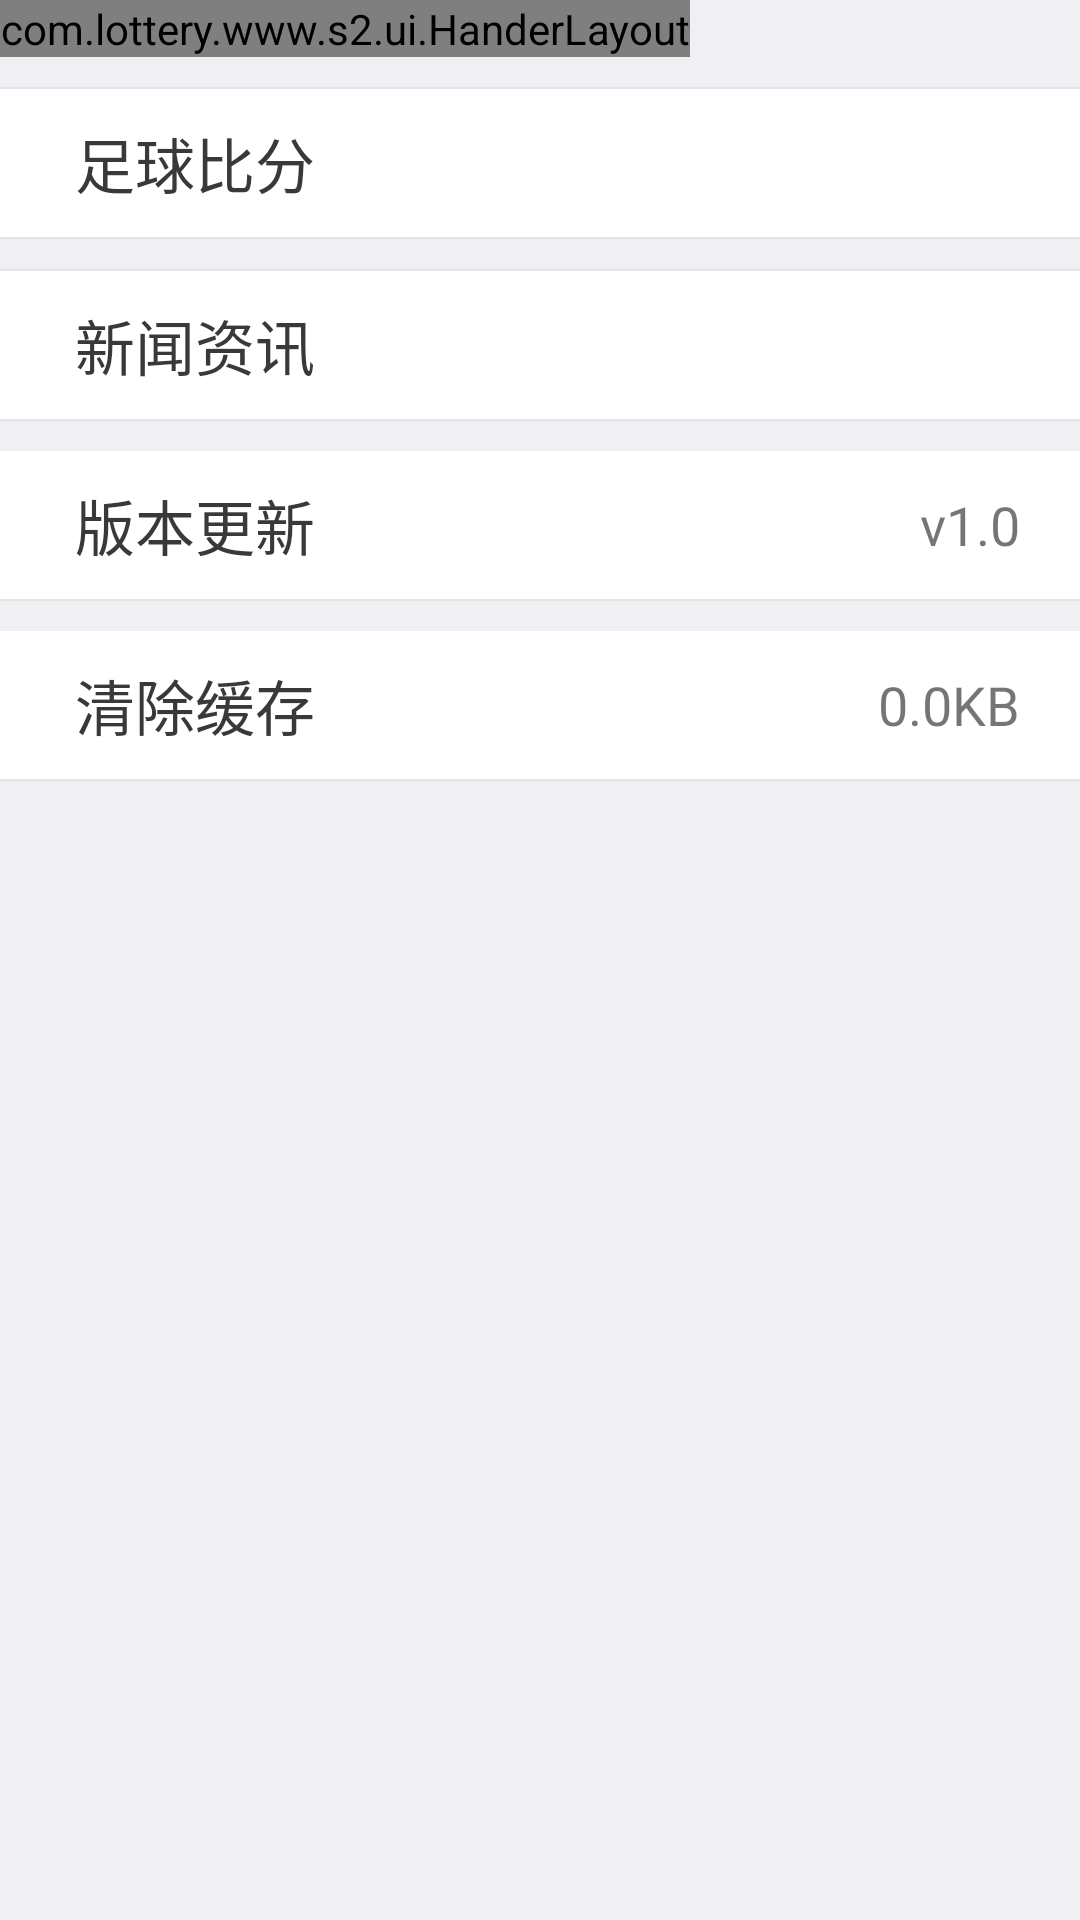

The Android layout XML behind this screen, and the referenced resources:
<!-- AndroidManifest.xml: application theme AppTheme -->
<!-- res/layout/fragment_fa_xian.xml -->
<?xml version="1.0" encoding="utf-8"?>
<LinearLayout android:orientation="vertical" android:background="@color/setup_background" android:layout_width="fill_parent" android:layout_height="fill_parent"
  xmlns:android="http://schemas.android.com/apk/res/android">
    <com.lottery.www.s2.ui.HanderLayout android:id="@id/hander" android:layout_width="wrap_content" android:layout_height="wrap_content" />
    <View android:background="@color/gray_mine" android:layout_width="fill_parent" android:layout_height="0.5dip" android:layout_marginTop="10.0dip" />
    <LinearLayout android:gravity="center" android:orientation="horizontal" android:id="@id/layoutZuqiu" android:background="@color/white" android:paddingLeft="15.0dip" android:paddingTop="10.0dip" android:paddingBottom="10.0dip" android:layout_width="fill_parent" android:layout_height="wrap_content">
        <ImageView android:visibility="gone" android:layout_width="30.0dip" android:layout_height="30.0dip" android:src="@drawable/kjinfo_item_jczq" />
        <TextView android:textSize="20.0dip" android:textColor="@color/textColor_black1" android:layout_width="0.0dip" android:layout_height="wrap_content" android:layout_marginLeft="10.0dip" android:text="足球比分" android:layout_weight="1.0" />
        <ImageView android:layout_gravity="center" android:layout_width="wrap_content" android:layout_height="wrap_content" android:layout_marginLeft="5.0dip" android:layout_marginRight="15.0dip" android:src="@drawable/contents_arrow" />
    </LinearLayout>
    <View android:background="@color/gray_mine" android:layout_width="fill_parent" android:layout_height="0.5dip" />
    <View android:background="@color/gray_mine" android:visibility="gone" android:layout_width="fill_parent" android:layout_height="0.5dip" android:layout_marginTop="10.0dip" />
    <LinearLayout android:gravity="center" android:orientation="horizontal" android:id="@id/layoutLanqiu" android:background="@color/white" android:paddingLeft="15.0dip" android:paddingTop="10.0dip" android:paddingBottom="10.0dip" android:visibility="gone" android:layout_width="fill_parent" android:layout_height="wrap_content">
        <ImageView android:layout_width="30.0dip" android:layout_height="30.0dip" android:src="@drawable/kjinfo_item_jclq" />
        <TextView android:textSize="20.0dip" android:textColor="@color/textColor_black1" android:layout_width="0.0dip" android:layout_height="wrap_content" android:layout_marginLeft="10.0dip" android:text="篮球比分" android:layout_weight="1.0" />
        <ImageView android:layout_gravity="center" android:layout_width="wrap_content" android:layout_height="wrap_content" android:layout_marginLeft="5.0dip" android:layout_marginRight="15.0dip" android:src="@drawable/contents_arrow" />
    </LinearLayout>
    <View android:background="@color/gray_mine" android:visibility="gone" android:layout_width="fill_parent" android:layout_height="0.5dip" />
    <View android:background="@color/gray_mine" android:visibility="gone" android:layout_width="fill_parent" android:layout_height="0.5dip" android:layout_marginTop="10.0dip" />
    <LinearLayout android:gravity="center" android:orientation="horizontal" android:id="@id/layoutSaiShi" android:background="@color/white" android:paddingLeft="15.0dip" android:paddingTop="10.0dip" android:paddingBottom="10.0dip" android:visibility="gone" android:layout_width="fill_parent" android:layout_height="wrap_content">
        <ImageView android:visibility="gone" android:layout_width="30.0dip" android:layout_height="30.0dip" android:src="@drawable/jdpay_real_name_success_protection" />
        <TextView android:textSize="20.0dip" android:textColor="@color/textColor_black1" android:layout_width="0.0dip" android:layout_height="wrap_content" android:layout_marginLeft="10.0dip" android:text="社区" android:layout_weight="1.0" />
        <ImageView android:layout_gravity="center" android:layout_width="wrap_content" android:layout_height="wrap_content" android:layout_marginLeft="5.0dip" android:layout_marginRight="15.0dip" android:src="@drawable/contents_arrow" />
    </LinearLayout>
    <View android:background="@color/gray_mine" android:visibility="gone" android:layout_width="fill_parent" android:layout_height="0.5dip" />
    <View android:background="@color/gray_mine" android:layout_width="fill_parent" android:layout_height="0.5dip" android:layout_marginTop="10.0dip" />
    <LinearLayout android:gravity="center" android:orientation="horizontal" android:id="@id/layoutGod" android:background="@color/white" android:paddingLeft="15.0dip" android:paddingTop="10.0dip" android:paddingBottom="10.0dip" android:layout_width="fill_parent" android:layout_height="wrap_content">
        <ImageView android:visibility="gone" android:layout_width="30.0dip" android:layout_height="30.0dip" android:src="@drawable/god_head" />
        <TextView android:textSize="20.0dip" android:textColor="@color/textColor_black1" android:layout_width="0.0dip" android:layout_height="wrap_content" android:layout_marginLeft="10.0dip" android:text="新闻资讯" android:layout_weight="1.0" />
        <ImageView android:layout_gravity="center" android:layout_width="wrap_content" android:layout_height="wrap_content" android:layout_marginLeft="5.0dip" android:layout_marginRight="15.0dip" android:src="@drawable/contents_arrow" />
    </LinearLayout>
    <View android:background="@color/gray_mine" android:layout_width="fill_parent" android:layout_height="0.5dip" android:layout_marginBottom="10.0dip" />
    <LinearLayout android:gravity="center" android:orientation="horizontal" android:id="@id/layoutBanben" android:background="@color/white" android:paddingLeft="15.0dip" android:paddingTop="10.0dip" android:paddingBottom="10.0dip" android:layout_width="fill_parent" android:layout_height="wrap_content">
        <ImageView android:visibility="gone" android:layout_width="30.0dip" android:layout_height="30.0dip" android:src="@drawable/god_head" />
        <TextView android:textSize="20.0dip" android:textColor="@color/textColor_black1" android:layout_width="0.0dip" android:layout_height="wrap_content" android:layout_marginLeft="10.0dip" android:text="版本更新" android:layout_weight="1.0" />
        <TextView android:textSize="18.0dip" android:gravity="end" android:layout_width="0.0dip" android:layout_height="wrap_content" android:layout_marginLeft="10.0dip" android:text="v1.0" android:layout_weight="1.0" />
        <ImageView android:layout_gravity="center" android:layout_width="wrap_content" android:layout_height="wrap_content" android:layout_marginLeft="5.0dip" android:layout_marginRight="15.0dip" android:src="@drawable/contents_arrow" />
    </LinearLayout>
    <View android:background="@color/gray_mine" android:layout_width="fill_parent" android:layout_height="0.5dip" android:layout_marginBottom="10.0dip" />
    <LinearLayout android:gravity="center" android:orientation="horizontal" android:id="@id/layoutHuanc" android:background="@color/white" android:paddingLeft="15.0dip" android:paddingTop="10.0dip" android:paddingBottom="10.0dip" android:layout_width="fill_parent" android:layout_height="wrap_content">
        <ImageView android:visibility="gone" android:layout_width="30.0dip" android:layout_height="30.0dip" android:src="@drawable/god_head" />
        <TextView android:textSize="20.0dip" android:textColor="@color/textColor_black1" android:layout_width="0.0dip" android:layout_height="wrap_content" android:layout_marginLeft="10.0dip" android:text="清除缓存" android:layout_weight="1.0" />
        <TextView android:textSize="18.0dip" android:gravity="end" android:layout_width="0.0dip" android:layout_height="wrap_content" android:layout_marginLeft="10.0dip" android:text="0.0KB" android:layout_weight="1.0" />
        <ImageView android:layout_gravity="center" android:layout_width="wrap_content" android:layout_height="wrap_content" android:layout_marginLeft="5.0dip" android:layout_marginRight="15.0dip" android:src="@drawable/contents_arrow" />
    </LinearLayout>
    <View android:background="@color/gray_mine" android:layout_width="fill_parent" android:layout_height="0.5dip" />
</LinearLayout>
<!-- resources referenced by this layout -->
<resources>
  <color name="gray_mine">#ffe4e4e4</color>
  <color name="setup_background">#ffefeff4</color>
  <color name="textColor_black1">#ff393939</color>
  <color name="white">#ffffffff</color>
  <color name="myblack1">#ff000000</color>
  <style name="Theme.AppCompat.Light" parent="@style/Base.Theme.AppCompat.Light" />
  <style name="Base.Theme.AppCompat.Light" parent="@style/Base.V7.Theme.AppCompat.Light" />
  <dimen name="abc_action_bar_default_height_material">56.0dip</dimen>
  <style name="Widget.AppCompat.ActionMode" parent="@style/Base.Widget.AppCompat.ActionMode" />
  <style name="Theme.AppCompat.Light.Dialog" parent="@style/Base.Theme.AppCompat.Light.Dialog" />
  <dimen name="abc_dialog_padding_material">24.0dip</dimen>
  <style name="Widget.AppCompat.Light.ActionButton" parent="@style/Widget.AppCompat.ActionButton" />
  <style name="Widget.AppCompat.ButtonBar" parent="@style/Base.Widget.AppCompat.ButtonBar" />
  <style name="Widget.AppCompat.Toolbar" parent="@style/Base.Widget.AppCompat.Toolbar" />
  <style name="Widget.AppCompat.ImageButton" parent="@style/Base.Widget.AppCompat.ImageButton" />
  <style name="Widget.AppCompat.Light.SearchView" parent="@style/Widget.AppCompat.SearchView" />
  <item type="dimen" name="abc_list_item_padding_horizontal_material">@dimen/abc_action_bar_content_inset_material</item>
  <dimen name="abc_panel_menu_list_width">296.0dip</dimen>
  <style name="Theme.AppCompat.CompactMenu" parent="@style/Base.Theme.AppCompat.CompactMenu" />
  <color name="primary_material_light">@color/material_grey_100</color>
  <color name="primary_dark_material_light">@color/material_grey_600</color>
  <color name="accent_material_light">@color/material_deep_teal_500</color>
  <color name="ripple_material_light">#1f000000</color>
  <color name="button_material_light">#ffd6d7d7</color>
  <style name="AlertDialog.AppCompat.Light" parent="@style/Base.AlertDialog.AppCompat.Light" />
  <style name="Widget.AppCompat.Button" parent="@style/Base.Widget.AppCompat.Button" />
  <style name="Widget.AppCompat.Button.Small" parent="@style/Base.Widget.AppCompat.Button.Small" />
  <style name="Widget.AppCompat.EditText" parent="@style/Base.Widget.AppCompat.EditText" />
  <style name="Widget.AppCompat.RatingBar" parent="@style/Base.Widget.AppCompat.RatingBar" />
  <style name="Widget.AppCompat.SeekBar" parent="@style/Base.Widget.AppCompat.SeekBar" />
  <style name="Widget.AppCompat.Spinner" parent="@style/Base.Widget.AppCompat.Spinner" />
  <color name="foreground_material_light">@android:color/black</color>
  <color name="background_material_light">@color/material_grey_50</color>
  <item type="dimen" name="abc_disabled_alpha_material_light">0.26</item>
  <style name="TextAppearance.AppCompat" parent="@style/Base.TextAppearance.AppCompat" />
  <color name="hint_foreground_material_dark">@color/bright_foreground_disabled_material_dark</color>
  <style name="TextAppearance.AppCompat.Large" parent="@style/Base.TextAppearance.AppCompat.Large" />
  <style name="TextAppearance.AppCompat.Medium" parent="@style/Base.TextAppearance.AppCompat.Medium" />
  <style name="TextAppearance.AppCompat.Small" parent="@style/Base.TextAppearance.AppCompat.Small" />
  <color name="highlighted_text_material_light">#66009688</color>
  <color name="hint_foreground_material_light">@color/bright_foreground_disabled_material_light</color>
  <color name="foreground_material_dark">@android:color/white</color>
  <style name="Widget.AppCompat.ActionButton" parent="@style/Base.Widget.AppCompat.ActionButton" />
  <style name="Widget.AppCompat.SearchView" parent="@style/Base.Widget.AppCompat.SearchView" />
  <dimen name="abc_action_bar_content_inset_material">16.0dip</dimen>
  <color name="material_grey_100">#fff5f5f5</color>
  <color name="material_grey_600">#ff757575</color>
  <color name="material_deep_teal_500">#ff009688</color>
  <style name="Base.AlertDialog.AppCompat.Light" parent="@style/Base.AlertDialog.AppCompat" />
</resources>
